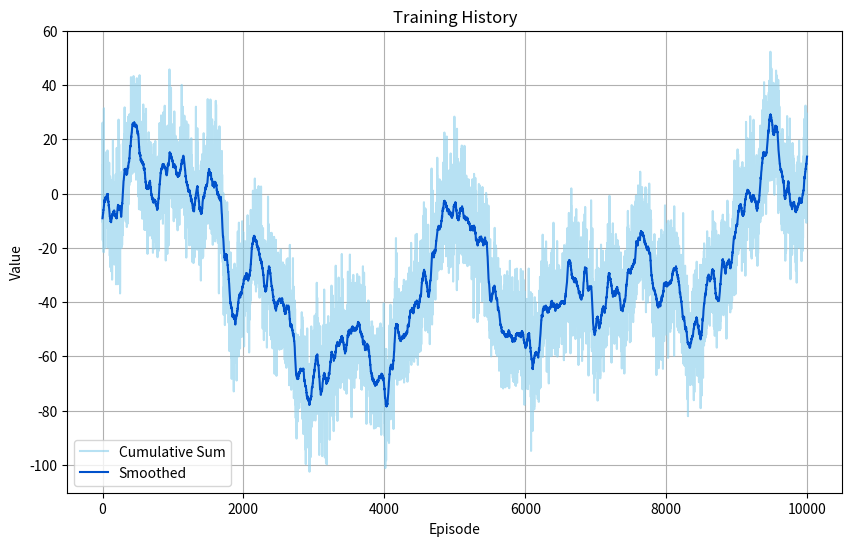

Write Python code to recreate this figure.
import matplotlib.pyplot as plt
import numpy as np


def plot_training_history(
    history,
    label,
    xlabel="Episode",
    ylabel="Value",
    title="Training History",
    save_path="temp/temp.jpg",
    smooth_type="ma",
    smooth_param=1,
):
    """
    Plots the training history of a model with optional smoothing.

    Args:
        history (list): Training values.
        label (str): Legend label.
        xlabel (str): X-axis label.
        ylabel (str): Y-axis label.
        title (str): Plot title.
        save_path (str): Path to save the figure.
        smooth_type (str): Type of smoothing ('ma' for moving average, 'ema' for exponential moving average).
        smooth_param (int or float): Smoothing parameter (window size for 'ma', alpha for 'ema').
    """
    assert history is not None, "History data must be provided."
    assert label is not None, "Label must be provided."
    assert smooth_type in ["ma", "ema"], "smooth_type must be 'ma' or 'ema'"

    plt.figure(figsize=(10, 6))

    x = np.arange(len(history))
    history = np.array(history)

    if smooth_param and smooth_param != 1:
        if smooth_type == "ma":
            assert isinstance(smooth_param, int) and smooth_param > 1, "For 'ma', smooth_param must be an integer > 1"
            kernel = np.ones(smooth_param) / smooth_param
            padded = np.pad(history, (smooth_param // 2, smooth_param - 1 - smooth_param // 2), mode="edge")
            smoothed = np.convolve(padded, kernel, mode="valid")
        elif smooth_type == "ema":
            assert (
                isinstance(smooth_param, float) and 0 < smooth_param < 1
            ), "For 'ema', smooth_param must be a float in (0, 1)"
            alpha = float(smooth_param)
            smoothed = [history[0]]
            for val in history[1:]:
                smoothed.append(alpha * val + (1 - alpha) * smoothed[-1])
            smoothed = np.array(smoothed)
        plt.plot(x, history, color="#87CEEB", label=label, alpha=0.6)  # original line
        plt.plot(x, smoothed, color="#0051CB", linewidth=1.5, label=f"Smoothed")  # smoothed line
    else:
        plt.plot(x, smoothed, color="#0051CB", linewidth=1.5, label=label)  # original line

    plt.xlabel(xlabel)
    plt.ylabel(ylabel)
    plt.title(title)
    plt.legend()
    plt.grid(True)

    if save_path:
        plt.savefig(save_path)
    else:
        plt.show()


if __name__ == "__main__":
    # Example usage
    data = np.random.randn(10000).cumsum()
    noise = np.random.randn(10000) * 10
    data += noise
    plot_training_history(data, label="Cumulative Sum", save_path=None, smooth_type="ma", smooth_param=50)
